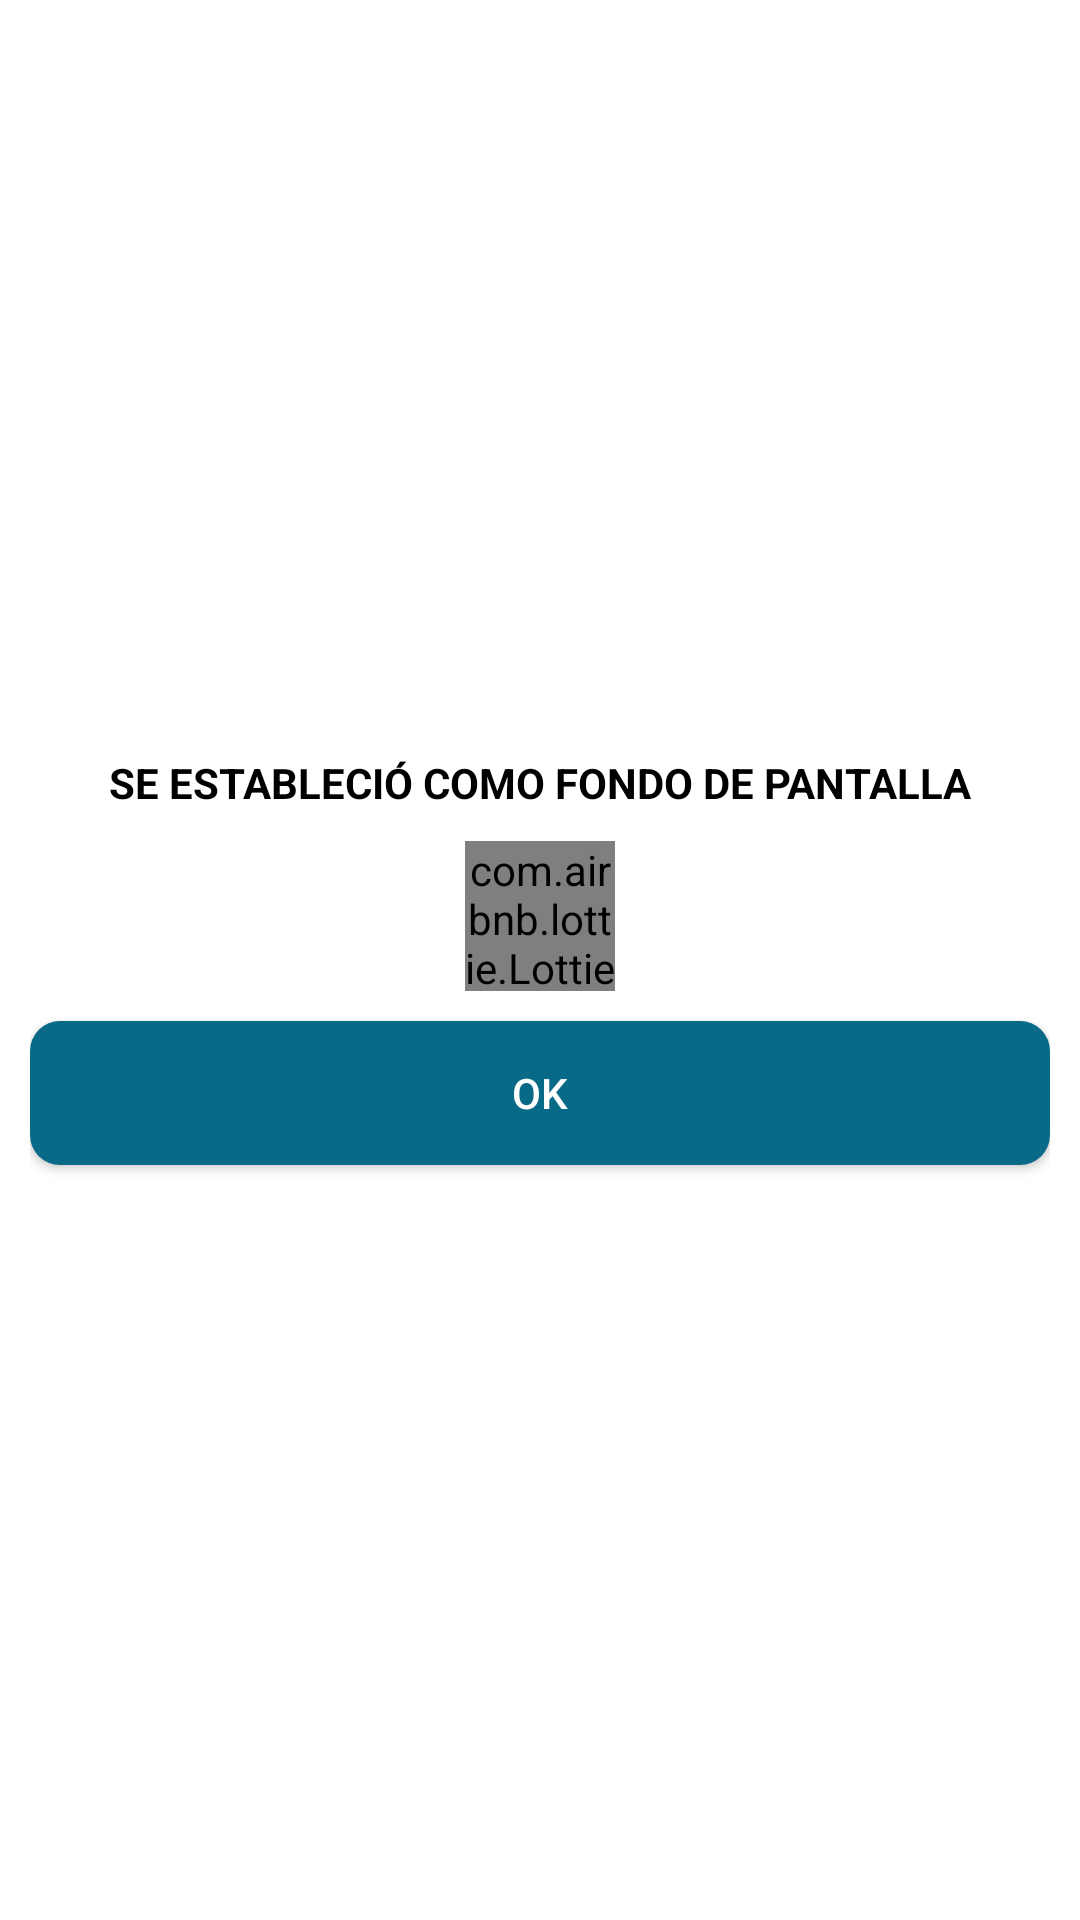

Layout XML and referenced resources for this Android screen:
<!-- AndroidManifest.xml: application theme AppTheme -->
<!-- res/layout/animacion_establecido.xml -->
<?xml version="1.0" encoding="utf-8"?>
<androidx.appcompat.widget.LinearLayoutCompat xmlns:android="http://schemas.android.com/apk/res/android"
    xmlns:app="http://schemas.android.com/apk/res-auto"
    android:layout_width="250dp"
    android:layout_height="250dp"
    android:layout_gravity="center"
    android:background="@color/white"
    android:padding="10dp">

    <androidx.appcompat.widget.LinearLayoutCompat
        android:layout_width="match_parent"
        android:layout_height="match_parent"
        android:gravity="center"
        android:orientation="vertical">

        <TextView
            android:layout_width="match_parent"
            android:layout_height="wrap_content"
            android:gravity="center"
            android:text="@string/ESTABLECIDOTXT"
            android:textColor="@color/black"
            android:textStyle="bold" />

        <com.airbnb.lottie.LottieAnimationView
            android:layout_width="50dp"
            android:layout_height="50dp"
            android:layout_gravity="center"
            android:layout_marginTop="10dp"
            app:lottie_autoPlay="true"
            app:lottie_fileName="completado.json"
            app:lottie_imageAssetsFolder="assets"
            app:lottie_loop="true" />

        <Button
            android:id="@+id/OKESTABLECIDO"
            android:layout_width="match_parent"
            android:layout_height="wrap_content"
            android:layout_marginTop="10dp"
            android:background="@drawable/btn_personalizado_dos"
            android:text="@string/OKESTABLECIDO"
            android:textColor="@color/white" />
    </androidx.appcompat.widget.LinearLayoutCompat>

</androidx.appcompat.widget.LinearLayoutCompat>
<!-- resources referenced by this layout -->
<resources>
  <color name="black">#FF000000</color>
  <color name="white">#FFFFFFFF</color>
  <!-- drawable btn_personalizado_dos (drawable) -->
  <?xml version="1.0" encoding="utf-8"?>
  <ripple xmlns:android="http://schemas.android.com/apk/res/android"
      android:color="@color/black">
  
      <item>
          <shape android:shape="rectangle">
              <solid android:color="#086A87" />
              <corners android:radius="10dp" />
          </shape>
  
      </item>
  
  </ripple>
  <string name="ESTABLECIDOTXT">SE ESTABLECIÓ COMO FONDO DE PANTALLA</string>
  <string name="OKESTABLECIDO">OK</string>
</resources>
